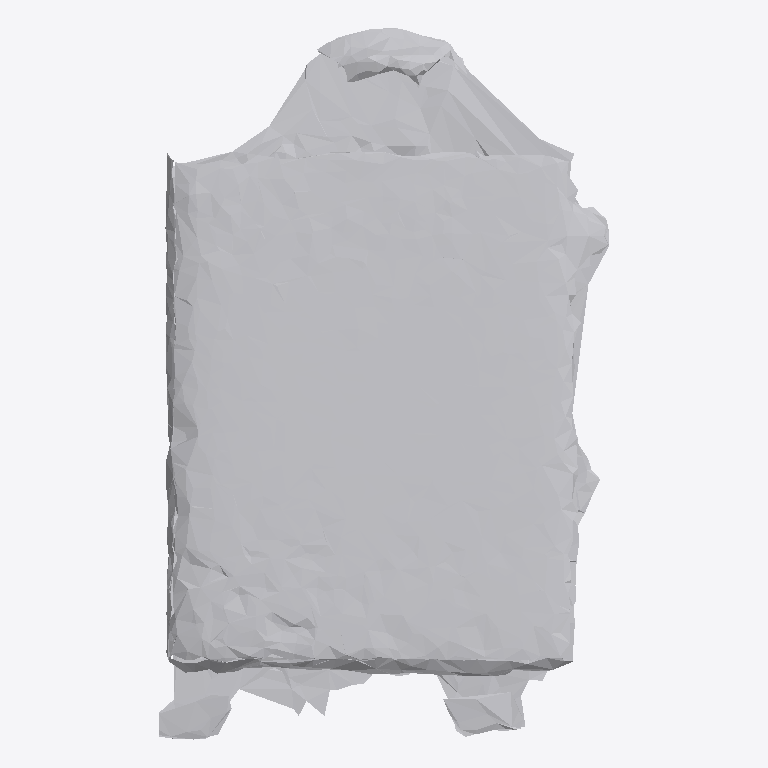
Plan cut of the same IFC building model at storey 'Ground Floor' (level 0.00 m, cut at 1.40 m), seen from above with north up, elements coloured by IFC class: 1 other element (light grey). No cut surface shows.
Extent 0.565 m × 0.892 m × 0.068 m (x, y, z). Storeys (1): Ground Floor at 0.00 m. Elements (1): 1 IfcFurniture.

HEADER;
FILE_DESCRIPTION(('ViewDefinition [CoordinationView]'),'2;1');
FILE_NAME('','2026-07-12T07:14:38',(''),(''),'IfcOpenShell 0.8.0','IfcOpenShell 0.8.0','');
FILE_SCHEMA(('IFC4'));
ENDSEC;
DATA;
#17=IFCPROJECT('1qhCIpOzL7XuEhYermnq19',#5,'Office Project',$,$,$,$,(#15),#10);
#20=IFCSITE('26$OO_4aLE_PdWX6VOZPUw',#5,'Site',$,$,#19,$,$,.ELEMENT.,$,$,$,$,$);
#22=IFCBUILDING('3Buk_nlwXBuBlmJ$Zu6htX',#5,'Building',$,$,#21,$,$,.ELEMENT.,$,$,$);
#24=IFCBUILDINGSTOREY('3L7MSRfq9BVQPX7G1ruCo1',#5,'Ground Floor',$,$,#23,$,$,.ELEMENT.,0.0);
#35=IFCFURNITURE('1bcEECI5v8PhVdb0cyXtFF',#5,'list08_picture_frame',$,$,#34,#31,$,$);
ENDSEC;
